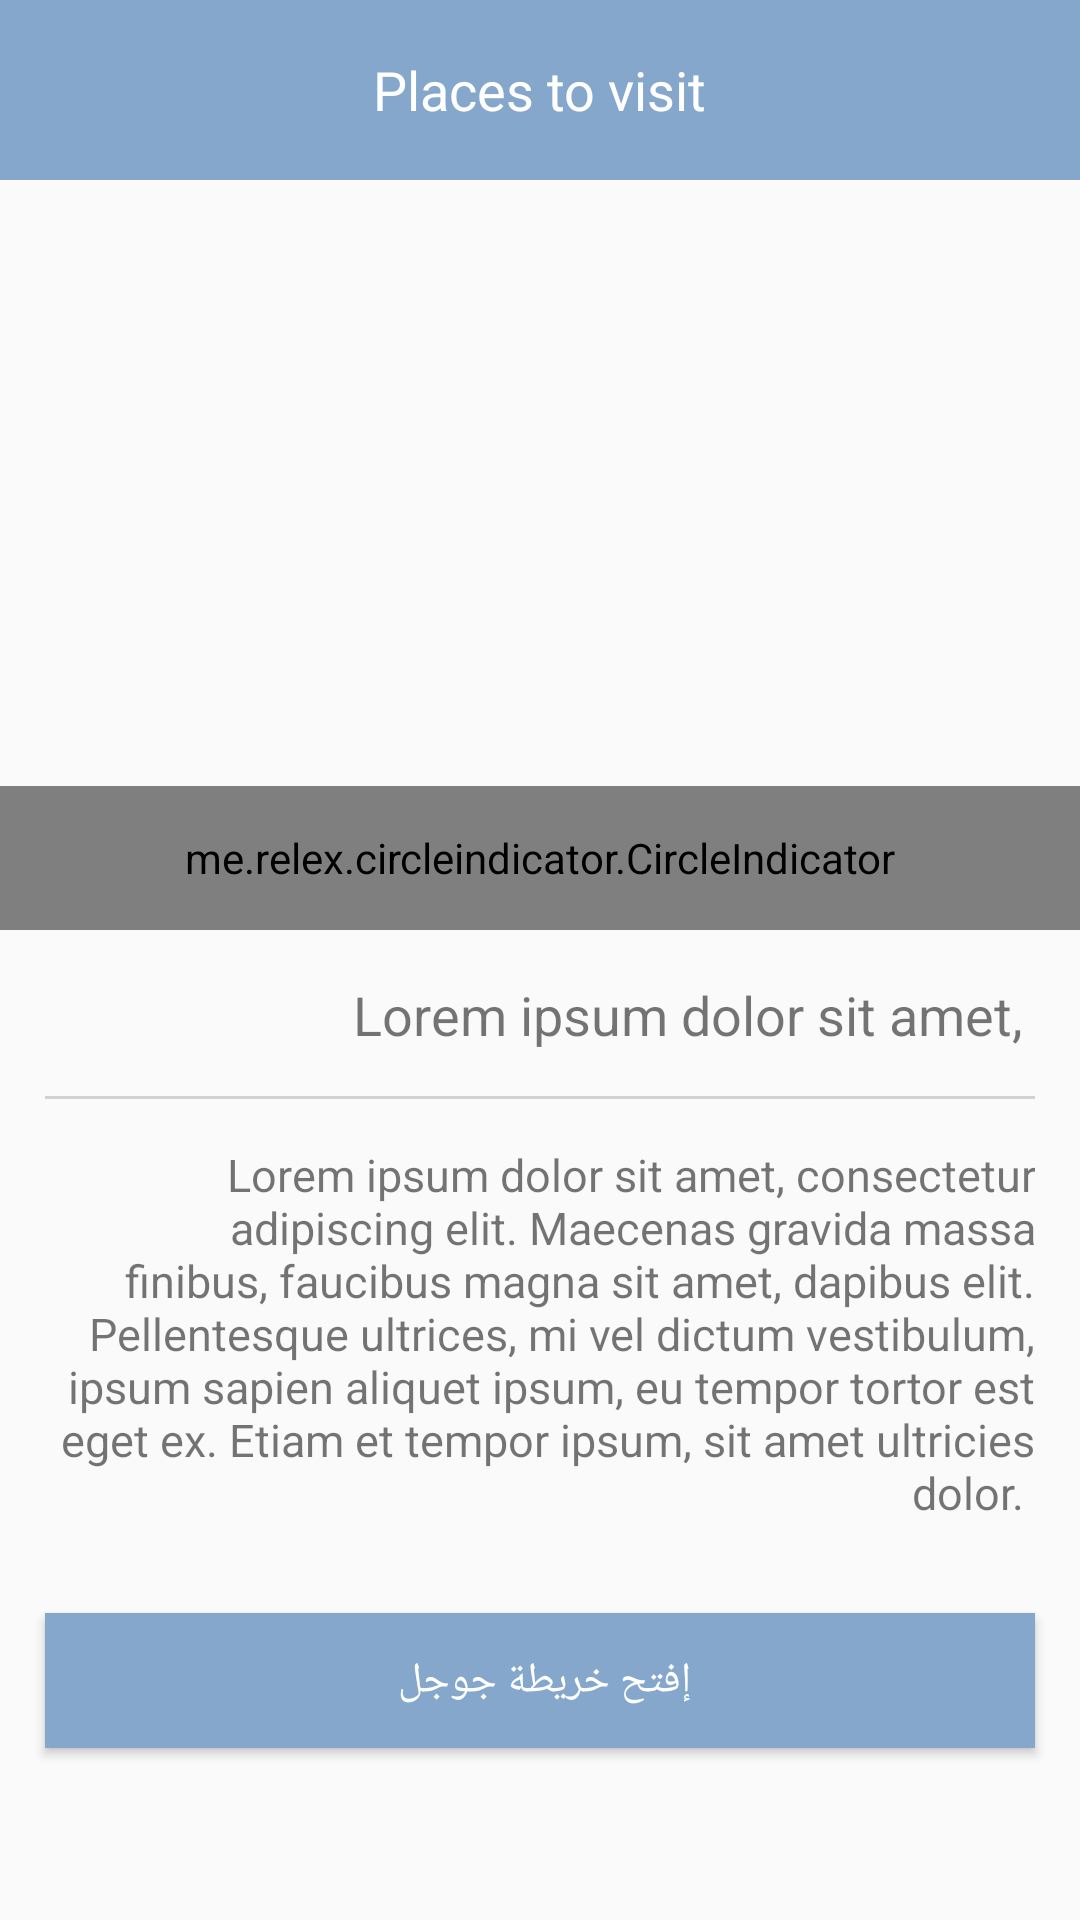

The Android layout XML behind this screen, and the referenced resources:
<!-- AndroidManifest.xml: application theme AppTheme -->
<!-- res/layout/location_details_activity.xml -->
<?xml version="1.0" encoding="utf-8"?>

<RelativeLayout xmlns:android="http://schemas.android.com/apk/res/android"
    android:layout_width="fill_parent"
    android:layout_height="wrap_content"
    android:orientation="vertical">

    <LinearLayout
        android:layout_width="wrap_content"
        android:layout_height="wrap_content"
        android:orientation="vertical"
        >

        <RelativeLayout
            android:layout_width="match_parent"
            android:layout_height="@dimen/header_height"
            android:background="@color/blue"
            >

            <ImageButton
                android:id="@+id/btnBack"
                android:layout_width="40dp"
                android:layout_height="40dp"
                android:layout_centerVertical="true"
                android:src="@drawable/backarrow"
                android:background="@android:color/transparent"
                android:scaleType="centerCrop"
                android:adjustViewBounds="true"
                android:padding="14dp"
                android:layout_marginLeft="@dimen/activity_horizontal_margin"
                />

            <ImageButton
                android:id="@+id/btnMenu"
                android:layout_width="40dp"
                android:layout_height="40dp"
                android:src="@drawable/menu"
                android:background="@android:color/transparent"
                android:scaleType="centerCrop"
                android:adjustViewBounds="true"
                android:padding="14dp"
                android:layout_centerVertical="true"
                android:layout_alignParentRight="true"
                android:layout_marginRight="@dimen/activity_horizontal_margin"
                />

            <TextView
                android:id="@+id/lblTitle"
                android:layout_width="wrap_content"
                android:layout_height="wrap_content"
                android:layout_centerInParent="true"
                android:text="@string/Locations"
                android:textColor="@color/white"
                android:textSize="@dimen/text_large"
                />

        </RelativeLayout>

        <ScrollView
            android:layout_width="match_parent"
            android:layout_height="match_parent">

            <LinearLayout
                android:layout_width="match_parent"
                android:layout_height="wrap_content"
                android:orientation="vertical">

                <RelativeLayout
                    android:layout_width="fill_parent"
                    android:layout_height="250dp">

                    <android.support.v4.view.ViewPager
                        android:id="@+id/pager"
                        android:layout_width="fill_parent"
                        android:layout_height="fill_parent"
                        android:layout_alignParentTop="true" />

                    <me.relex.circleindicator.CircleIndicator
                        android:id="@+id/indicator"
                        android:layout_width="match_parent"
                        android:layout_height="48dp"
                        android:layout_alignParentBottom="true" />
                </RelativeLayout>

                <TextView
                    android:id="@+id/txtTitle"
                    android:layout_width="match_parent"
                    android:layout_height="wrap_content"
                    android:layout_marginTop="@dimen/activity_horizontal_margin"
                    android:textSize="@dimen/text_large"
                    android:text="Lorem ipsum dolor sit amet, "
                    android:gravity="right"
                    android:layout_marginRight="@dimen/app_margin"
                    android:layout_marginLeft="@dimen/app_margin"
                    />

                <TextView
                    android:layout_width="match_parent"
                    android:layout_height="1dp"
                    android:layout_margin="@dimen/app_margin"
                    android:background="@color/blackOpacity"
                    />

                <TextView
                    android:id="@+id/txtDetails"
                    android:layout_width="match_parent"
                    android:layout_height="wrap_content"
                    android:text="Lorem ipsum dolor sit amet, consectetur adipiscing elit. Maecenas gravida massa finibus, faucibus magna sit amet, dapibus elit. Pellentesque ultrices, mi vel dictum vestibulum, ipsum sapien aliquet ipsum, eu tempor tortor est eget ex. Etiam et tempor ipsum, sit amet ultricies dolor. "
                    android:textSize="@dimen/text_medium"
                    android:layout_marginBottom="@dimen/app_margin"
                    android:layout_marginRight="@dimen/app_margin"
                    android:layout_marginLeft="@dimen/app_margin"
                    android:gravity="right"
                    />

                <Button
                    android:id="@+id/btnMap"
                    android:layout_width="match_parent"
                    android:layout_height="45dp"
                    android:layout_margin="@dimen/app_margin"
                    android:background="@color/blue"
                    android:text="إفتح خريطة جوجل "
                    android:textColor="@color/white"
                    />

            </LinearLayout>

        </ScrollView>

    </LinearLayout>

    <LinearLayout
        android:id="@+id/viewMain"
        android:layout_width="match_parent"
        android:orientation="vertical"
        android:layout_marginTop="60dp"
        android:layout_height="wrap_content"></LinearLayout>

</RelativeLayout>
<!-- resources referenced by this layout -->
<resources>
  <color name="blackOpacity">#2a000000</color>
  <color name="blue">#85A7CB</color>
  <color name="white">#FFFFFF</color>
  <dimen name="activity_horizontal_margin">16dp</dimen>
  <dimen name="app_margin">15dp</dimen>
  <dimen name="header_height"> 60dp </dimen>
  <dimen name="text_large"> 18sp </dimen>
  <dimen name="text_medium"> 15sp </dimen>
  <string name="Locations">Places to visit</string>
  <style name="AppTheme" parent="Theme.AppCompat.Light.NoActionBar">
          
          <item name="colorPrimary">@color/appBlue</item>
          <item name="colorPrimaryDark">@color/appBlue</item>
          <item name="colorAccent">@color/appBlue</item>
          <item name="android:actionButtonStyle">@style/myActionButtonStyle</item>
          <item name="actionButtonStyle">@style/myActionButtonStyle</item>
      </style>
  <color name="appBlue">#5676B3</color>
  <style name="myActionButtonStyle" parent="Widget.AppCompat.ActionButton">
          <item name="android:minWidth">45dp</item>
          <item name="android:maxWidth">45dp</item>
          <item name="android:width">20dp</item>
      </style>
</resources>
